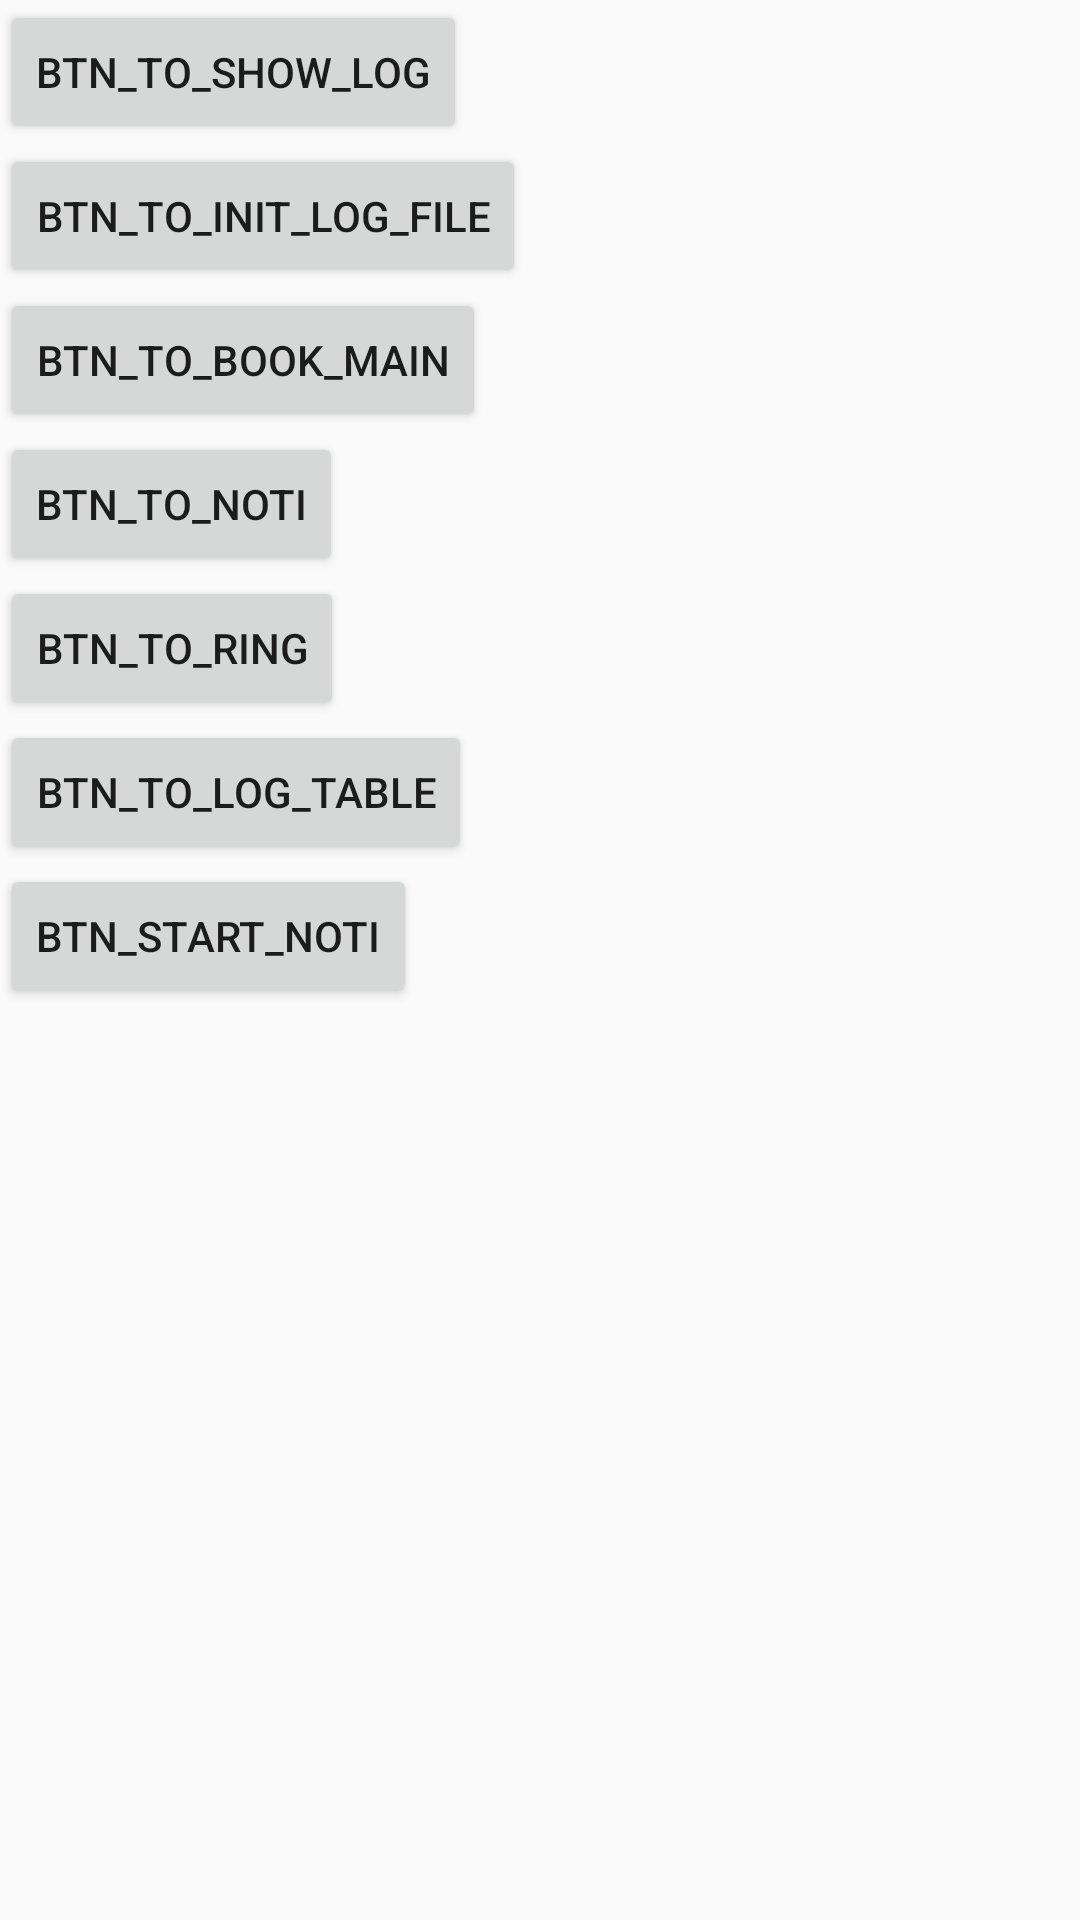

Produce the Android XML layout that renders to this screen, including the resource entries it uses.
<!-- AndroidManifest.xml: application theme AppTheme -->
<!-- res/layout/activity_test.xml -->
<?xml version="1.0" encoding="utf-8"?>
<LinearLayout xmlns:android="http://schemas.android.com/apk/res/android"
    xmlns:app="http://schemas.android.com/apk/res-auto"
    xmlns:tools="http://schemas.android.com/tools"
    android:layout_width="match_parent"
    android:layout_height="match_parent"
    android:orientation="vertical"
    tools:context=".activity.MainActivity">
    <Button

        android:id="@+id/btn_to_show_log"
        android:layout_width="wrap_content"
        android:layout_height="wrap_content"
        android:text="btn_to_show_log"


        app:layout_constraintStart_toStartOf="parent" />
    app:layout_constraintBottom_toBottomOf="parent"

    <Button
        android:id="@+id/btn_to_init_log_file"
        android:layout_width="wrap_content"
        android:layout_height="wrap_content"
        android:text="btn_to_init_log_file"
        app:layout_constraintBottom_toTopOf="@id/btn_to_book_main"
        app:layout_constraintStart_toStartOf="parent"
        app:layout_constraintTop_toBottomOf="@id/btn_to_show_log" />

    <Button
        android:id="@+id/btn_to_book_main"
        android:layout_width="wrap_content"
        android:layout_height="wrap_content"
        android:text="btn_to_book_main"
        app:layout_constraintBottom_toBottomOf="parent"
        app:layout_constraintTop_toBottomOf="@id/btn_to_init_log_file"
        app:layout_constraintStart_toStartOf="parent" />


    <Button
        android:id="@+id/btn_to_noti"
        android:layout_width="wrap_content"
        android:layout_height="wrap_content"
        android:text="btn_to_noti"
        app:layout_constraintBottom_toTopOf="@+id/btn_to_ring"
        app:layout_constraintStart_toStartOf="parent" />

    app:layout_constraintBottom_toBottomOf="parent"
    <Button
        android:id="@+id/btn_to_ring"
        android:layout_width="wrap_content"
        android:layout_height="wrap_content"
        android:text="btn_to_ring"
        app:layout_constraintTop_toBottomOf="@id/btn_to_noti"
        app:layout_constraintStart_toStartOf="parent" />
    <Button
        android:id="@+id/btn_to_log_table"
        android:layout_width="wrap_content"
        android:layout_height="wrap_content"
        android:text="btn_to_log_table"
        />
    <Button
        android:id="@+id/btn_start_noti"
        android:layout_width="wrap_content"
        android:layout_height="wrap_content"
        android:text="btn_start_noti"
        />
</LinearLayout>
<!-- resources referenced by this layout -->
<resources>
  <style name="AppTheme" parent="Theme.AppCompat.Light.NoActionBar">
          
          <item name="colorPrimary">@color/colorPrimary</item>
          <item name="colorPrimaryDark">@color/colorPrimaryDark</item>
          <item name="colorAccent">@color/colorAccent</item>
      </style>
  <color name="colorPrimary">#E1FFFF</color>
  <color name="colorPrimaryDark">#3700B3</color>
  <color name="colorAccent">#03DAC5</color>
</resources>
